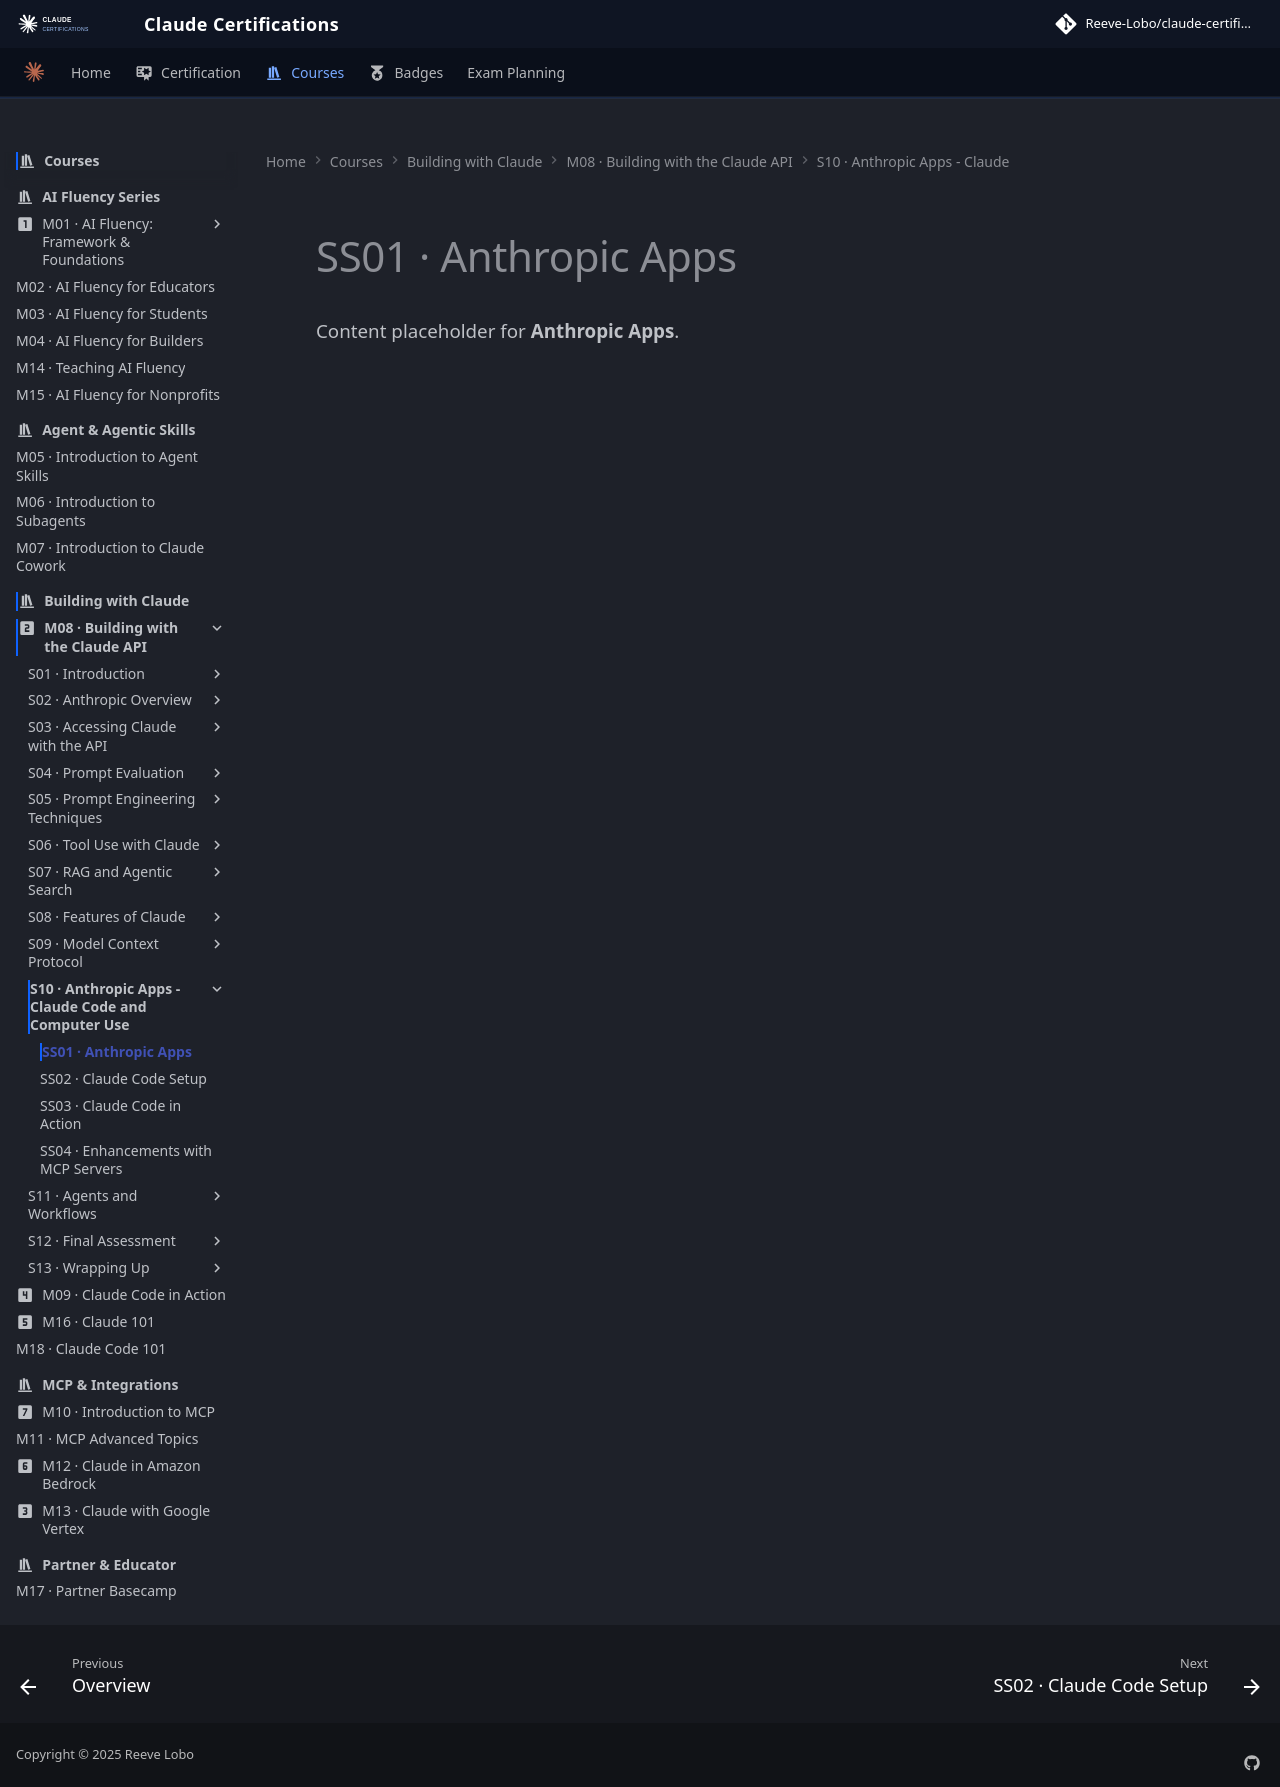

repository: reevelobo/anthropic-certified · page: modules/m08_building_with_the_claude_api/s10_anthropic_apps_claude_code_and_computer_use/ss01_anthropic_apps/index.html · generator: mkdocs

# SS01 · Anthropic Apps

Content placeholder for **Anthropic Apps**.
